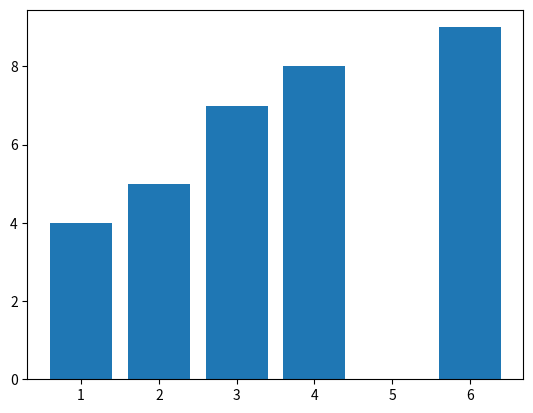

Write the Python code that produced this figure.
import  matplotlib.pyplot as plt

a = [1,2,3,4,6]
b = [4,5,7,8,9]

# plt.plot(a,b,'r')

# plt.scatter(a,b)
# plt.pie(b)
plt.bar(a,b)
plt.show()
